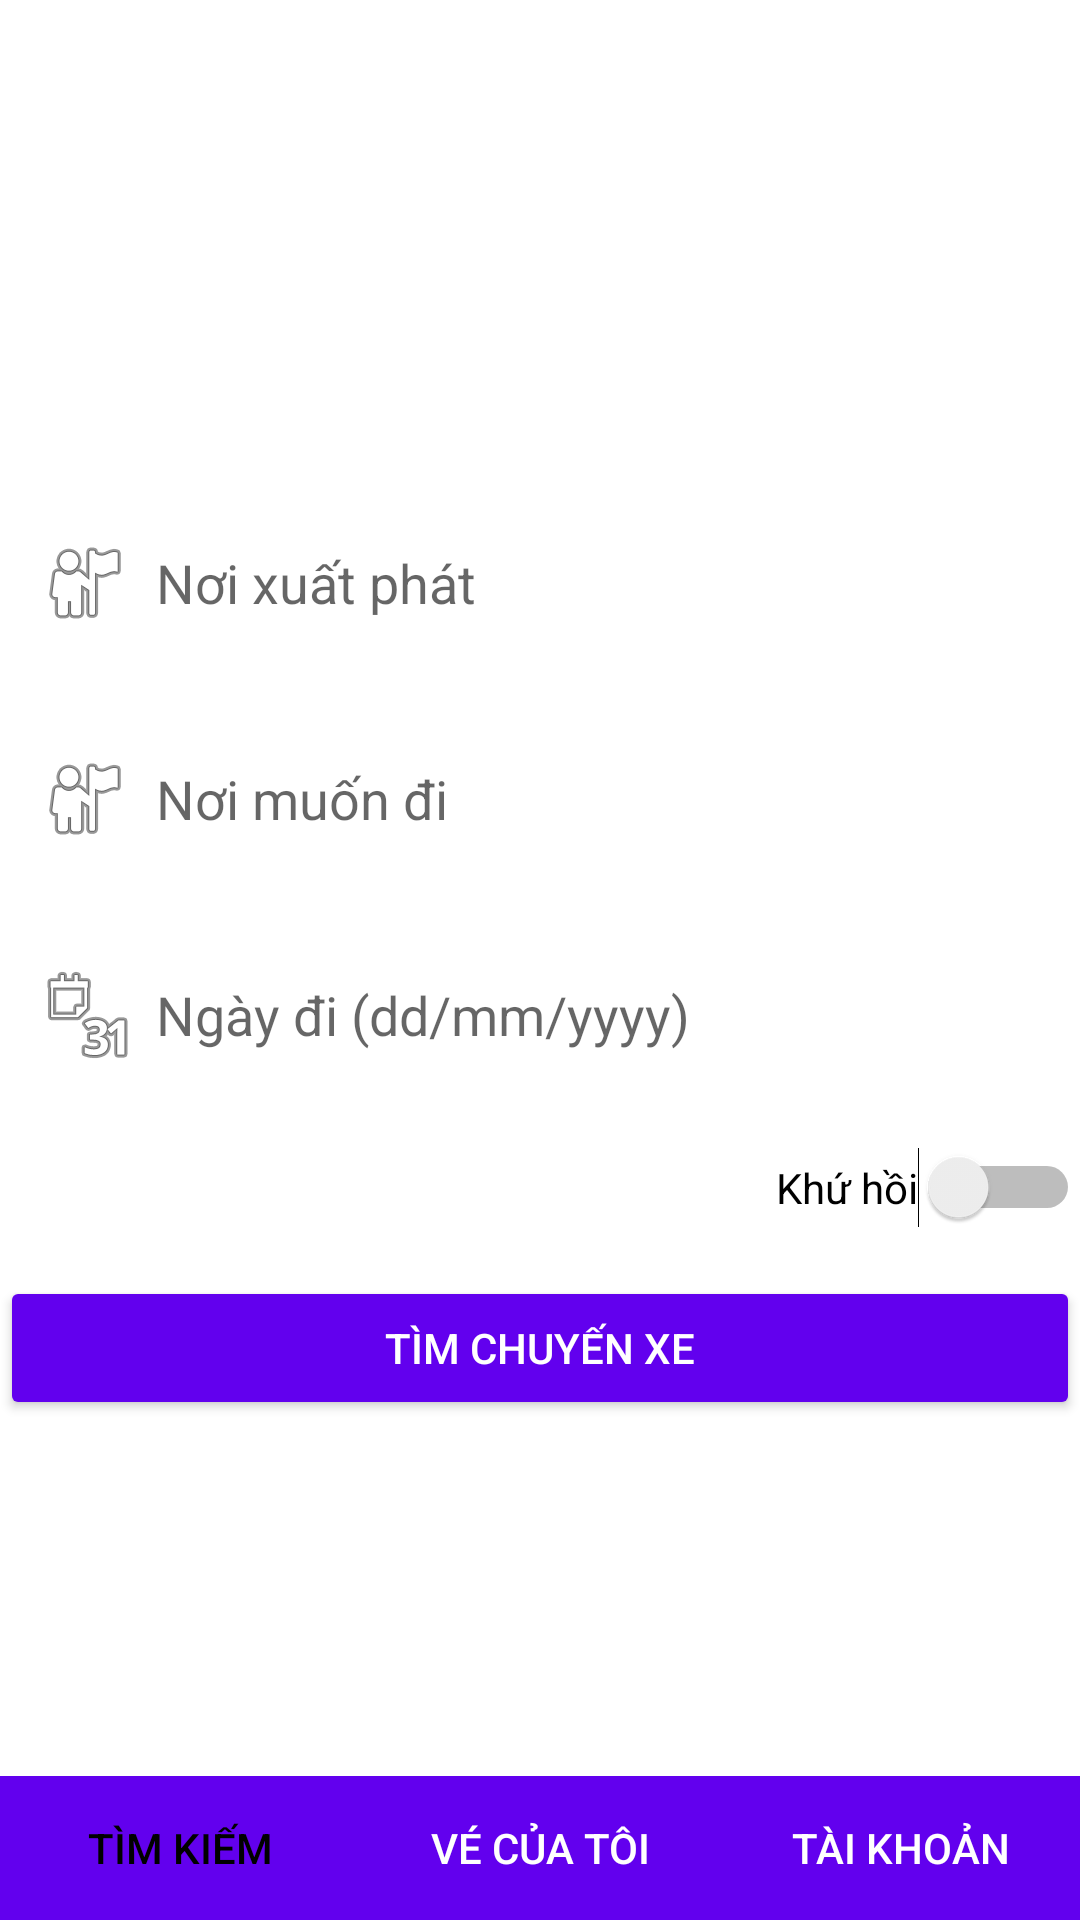

Write the Android layout XML for this screen, with the resource values it uses.
<!-- AndroidManifest.xml: application theme Base.Theme.CoachTicketBookingApp -->
<!-- res/layout/activity_welcomepage.xml -->
<?xml version="1.0" encoding="utf-8"?>
<RelativeLayout xmlns:android="http://schemas.android.com/apk/res/android"
    xmlns:tools="http://schemas.android.com/tools"
    android:layout_width="match_parent"
    android:layout_height="match_parent"
    tools:context=".ui.Welcomepage"
    tools:ignore="ExtraText"
    android:background="@drawable/registerbackground">

    <TextView
        android:id="@+id/greetingTextView"
        android:layout_width="wrap_content"
        android:layout_height="wrap_content"
        android:layout_alignParentEnd="true"
        android:layout_marginTop="16dp"
        android:layout_marginBottom="24dp"
        android:textColor="@android:color/black"
        android:textSize="20sp" />


    <LinearLayout
        android:layout_width="match_parent"
        android:layout_height="wrap_content"
        android:orientation="vertical"
        android:layout_centerInParent="true">


        <EditText
            android:id="@+id/editTextNoiXuatPhat"
            android:layout_width="match_parent"
            android:layout_height="wrap_content"
            android:hint="@string/n_i_xu_t_ph_t"
            android:padding="12dp"
            android:layout_marginBottom="16dp"
            android:background="@android:color/white"
            android:drawablePadding="8dp"
            android:singleLine="true"
            android:drawableLeft="@android:drawable/ic_menu_myplaces" />

        <EditText
            android:id="@+id/editTextNoiDen"
            android:layout_width="match_parent"
            android:layout_height="wrap_content"
            android:hint="@string/n_i_mu_n_i"
            android:padding="12dp"
            android:layout_marginBottom="16dp"
            android:background="@android:color/white"
            android:drawablePadding="8dp"
            android:singleLine="true"
            android:drawableLeft="@android:drawable/ic_menu_myplaces" />

        <EditText
            android:id="@+id/editTextNgayDi"
            android:layout_width="match_parent"
            android:layout_height="wrap_content"
            android:hint="@string/ng_y_i_dd_mm_yyyy"
            android:padding="12dp"
            android:drawableLeft="@android:drawable/ic_menu_month"
            android:singleLine="true"
            android:layout_marginBottom="16dp"
            android:background="@android:color/white"
            android:drawablePadding="8dp"/>

        <Switch
            android:id="@+id/switchKhuhoi"
            android:layout_width="wrap_content"
            android:layout_height="wrap_content"
            android:text="@string/kh_h_i"
            android:layout_gravity="end"
            android:layout_marginBottom="16dp"
            />

        <Button
            android:id="@+id/buttonTimChuyenXe"
            android:layout_width="match_parent"
            android:layout_height="wrap_content"
            android:text="@string/t_m_chuy_n_xe"
            android:backgroundTint="@color/design_default_color_primary"
            android:textColor="@android:color/white"
            android:padding="12dp"/>
    </LinearLayout>

    <LinearLayout
        android:id="@+id/locationSelectionLayout"
        android:layout_width="match_parent"
        android:layout_height="wrap_content"
        android:orientation="vertical"
        android:background="@android:color/white"
        android:elevation="4dp"
        android:visibility="gone">

        <androidx.recyclerview.widget.RecyclerView
            android:id="@+id/recyclerView"
            android:layout_width="match_parent"
            android:layout_height="wrap_content"
            android:scrollbars="vertical" />
    </LinearLayout>

    <LinearLayout
        android:layout_width="match_parent"
        android:layout_height="wrap_content"
        android:orientation="horizontal"
        android:layout_alignParentBottom="true"
        android:background="@color/design_default_color_primary">

        <Button
            android:id="@+id/buttonTimKiem"
            android:layout_width="0dp"
            android:layout_height="wrap_content"
            android:layout_weight="1"
            android:text="@string/t_m_ki_m"
            android:textColor="@android:color/black"
            android:background="@android:color/transparent"/>

        <Button
            android:id="@+id/buttonVeCuaToi"
            android:layout_width="0dp"
            android:layout_height="wrap_content"
            android:layout_weight="1"
            android:text="@string/v_c_a_t_i"
            android:textColor="@android:color/white"
            android:background="@android:color/transparent"/>

        <Button
            android:id="@+id/buttonTaiKhoan"
            android:layout_width="0dp"
            android:layout_height="wrap_content"
            android:layout_weight="1"
            android:text="@string/t_i_kho_n"
            android:textColor="@android:color/white"
            android:background="@android:color/transparent"/>
    </LinearLayout>
</RelativeLayout>
<!-- resources referenced by this layout -->
<resources>
  <string name="kh_h_i">Khứ hồi</string>
  <string name="n_i_mu_n_i">Nơi muốn đi</string>
  <string name="n_i_xu_t_ph_t">Nơi xuất phát</string>
  <string name="ng_y_i_dd_mm_yyyy">Ngày đi (dd/mm/yyyy)</string>
  <string name="t_i_kho_n">TÀI KHOẢN</string>
  <string name="t_m_chuy_n_xe">TÌM CHUYẾN XE</string>
  <string name="t_m_ki_m">TÌM KIẾM</string>
  <string name="v_c_a_t_i">VÉ CỦA TÔI</string>
  <style name="Base.Theme.CoachTicketBookingApp" parent="Theme.MaterialComponents.Light.NoActionBar">
          
          
      </style>
</resources>
